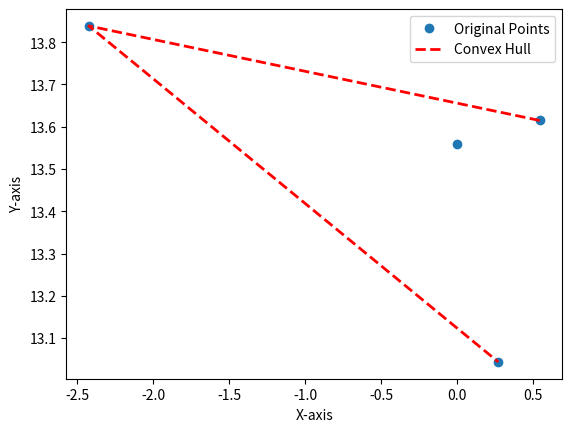

The script that saved this image:
import numpy as np
from scipy.spatial import ConvexHull
import matplotlib.pyplot as plt

# Define your points
points = np.array([[0.0, 13.55973753],
                   [-2.4220879, 13.83846328],
                   [0.26937025, 13.0436701],
                   [0.54201526, 13.61477594]])

# Calculate the convex hull
hull = ConvexHull(points)

# The vertices of the convex hull
hull_vertices = points[hull.vertices]

# Plot the points
plt.plot(points[:,0], points[:,1], 'o', label='Original Points')

# Plot the convex hull
plt.plot(points[hull.vertices,0], points[hull.vertices,1], 'r--', lw=2, label='Convex Hull')

# Set labels and legend
plt.xlabel('X-axis')
plt.ylabel('Y-axis')
plt.legend()

# Show the plot
plt.show()
